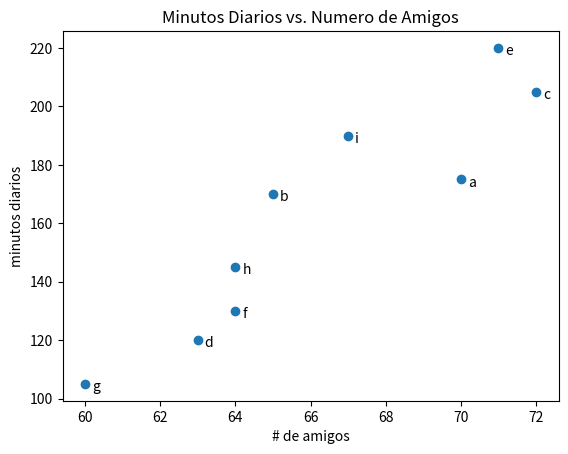

Python code for this plot:
import matplotlib.pyplot as plt

friends = [70, 65, 72, 63, 71, 64, 60, 64, 67]
minutes = [175, 170, 205, 120, 220, 130, 105, 145, 190]
labels = ['a', 'b', 'c', 'd', 'e', 'f', 'g', 'h', 'i']

plt.scatter(friends, minutes)

for label, friends_count, minutes_count in zip(labels, friends, minutes):
    plt.annotate(label,
                 xy=(friends_count, minutes_count),
                 xytext=(5, -5),
                 textcoords='offset points')

plt.title('Minutos Diarios vs. Numero de Amigos')

plt.xlabel('# de amigos')

plt.ylabel('minutos diarios')

plt.show()
